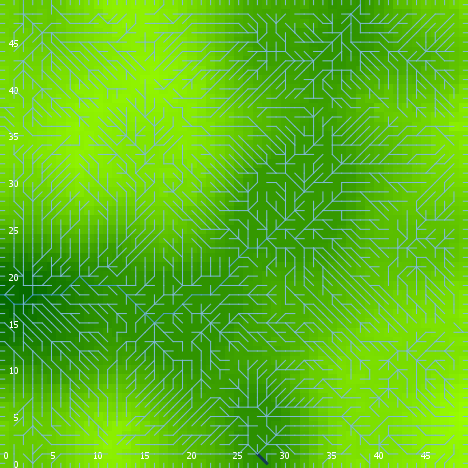

The data file committed next to this chart (first rows):
export-world data (NetLogo 6.0.4)
land_04_withSoilProperties.nlogo
05/10/2020 12:18:00:849 +0100
RANDOM STATE
0 0 -1727483681 137 -0.8925656745592763 …
GLOBALS
min-pxcor, max-pxcor, min-pycor, max-pycor, perspective, subject, nextIndex, directed-links, ticks, display-mode, elevationdistribution, elev_algorithm-style, elev_featureanglerange, elev_inversioniterations, elev_noise, elev_numdepressions, elev_numprotuberances, elev_numranges, elev_numrifts, elev_rangeaggregation, elev_rangeheight, elev_rangelength, elev_riftaggregation, elev_riftheight
0, 49, 0, 49, 0, nobody, 2600, "UNDIRECTED", -1, "terrain", [33.29183159503298 20.030452142124034 29…, "C#", 20.15, 1.863, 3.241, 9, 3, 41, 72, 0.5443, 33.98, 3221, 0.9336, -18.71
TURTLES
who, color, heading, xcor, ycor, shape, label, label-color, breed, hidden?, size, pen-size, pen-mode, numpoints
0, 5, 344, 41, 31, "default", "", 9.9, {breed flowholders}, true, 1, 1, "up", 
1, 15, 177, 28, 37, "default", "", 9.9, {breed flowholders}, true, 1, 1, "up", 
2, 135, 30, 11, 42, "default", "", 9.9, {breed flowholders}, true, 1, 1, "up", 
3, 105, 314, 14, 8, "default", "", 9.9, {breed flowholders}, true, 1, 1, "up", 
4, 85, 221, 9, 24, "default", "", 9.9, {breed flowholders}, true, 1, 1, "up", 
5, 45, 328, 4, 23, "default", "", 9.9, {breed flowholders}, true, 1, 1, "up", 
6, 105, 344, 43, 2, "default", "", 9.9, {breed flowholders}, true, 1, 1, "up", 
7, 125, 211, 11, 25, "default", "", 9.9, {breed flowholders}, true, 1, 1, "up", 
8, 85, 58, 20, 19, "default", "", 9.9, {breed flowholders}, true, 1, 1, "up", 
9, 105, 346, 17, 4, "default", "", 9.9, {breed flowholders}, true, 1, 1, "up", 
10, 75, 117, 23, 26, "default", "", 9.9, {breed flowholders}, true, 1, 1, "up", 
11, 45, 149, 11, 17, "default", "", 9.9, {breed flowholders}, true, 1, 1, "up", 
12, 45, 163, 31, 32, "default", "", 9.9, {breed flowholders}, true, 1, 1, "up", 
13, 15, 203, 16, 18, "default", "", 9.9, {breed flowholders}, true, 1, 1, "up", 
14, 135, 308, 35, 23, "default", "", 9.9, {breed flowholders}, true, 1, 1, "up", 
15, 135, 254, 13, 28, "default", "", 9.9, {breed flowholders}, true, 1, 1, "up", 
16, 105, 3, 45, 31, "default", "", 9.9, {breed flowholders}, true, 1, 1, "up", 
17, 5, 203, 47, 18, "default", "", 9.9, {breed flowholders}, true, 1, 1, "up", 
18, 85, 15, 23, 43, "default", "", 9.9, {breed flowholders}, true, 1, 1, "up", 
19, 97, 90, 49, 22, "line half", "", 9.9, {breed flowholders}, false, 1, 1, "up", 
20, 15, 315, 38, 16, "default", "", 9.9, {breed flowholders}, true, 1, 1, "up", 
21, 15, 33, 12, 40, "default", "", 9.9, {breed flowholders}, true, 1, 1, "up", 
22, 97, 180, 45, 0, "line half", "", 9.9, {breed flowholders}, false, 1, 1, "up", 
23, 85, 182, 32, 16, "default", "", 9.9, {breed flowholders}, true, 1, 1, "up", 
24, 5, 270, 2, 39, "default", "", 9.9, {breed flowholders}, true, 1, 1, "up", 
25, 75, 178, 36, 8, "default", "", 9.9, {breed flowholders}, true, 1, 1, "up", 
26, 135, 3, 10, 32, "default", "", 9.9, {breed flowholders}, true, 1, 1, "up", 
27, 25, 173, 16, 31, "default", "", 9.9, {breed flowholders}, true, 1, 1, "up", 
28, 25, 110, 46, 38, "default", "", 9.9, {breed flowholders}, true, 1, 1, "up", 
29, 75, 51, 42, 27, "default", "", 9.9, {breed flowholders}, true, 1, 1, "up", 
30, 15, 145, 6, 32, "default", "", 9.9, {breed flowholders}, true, 1, 1, "up", 
31, 97, 180, 23, 0, "line half", "", 9.9, {breed flowholders}, false, 1, 1, "up", 
32, 75, 238, 41, 2, "default", "", 9.9, {breed flowholders}, true, 1, 1, "up", 
33, 95, 301, 43, 28, "default", "", 9.9, {breed flowholders}, true, 1, 1, "up", 
34, 95, 181, 27, 7, "default", "", 9.9, {breed flowholders}, true, 1, 1, "up", 
35, 97, 90, 49, 5, "line half", "", 9.9, {breed flowholders}, false, 1, 1, "up", 
36, 55, 93, 6, 34, "default", "", 9.9, {breed flowholders}, true, 1, 1, "up", 
37, 5, 160, 38, 38, "default", "", 9.9, {breed flowholders}, true, 1, 1, "up", 
38, 15, 218, 47, 3, "default", "", 9.9, {breed flowholders}, true, 1, 1, "up", 
39, 135, 334, 25, 23, "default", "", 9.9, {breed flowholders}, true, 1, 1, "up", 
40, 15, 270, 27, 36, "default", "", 9.9, {breed flowholders}, true, 1, 1, "up", 
41, 95, 266, 28, 6, "default", "", 9.9, {breed flowholders}, true, 1, 1, "up", 
42, 25, 218, 25, 27, "default", "", 9.9, {breed flowholders}, true, 1, 1, "up", 
43, 25, 295, 21, 11, "default", "", 9.9, {breed flowholders}, true, 1, 1, "up", 
44, 5, 200, 18, 23, "default", "", 9.9, {breed flowholders}, true, 1, 1, "up", 
45, 85, 250, 17, 10, "default", "", 9.9, {breed flowholders}, true, 1, 1, "up", 
46, 95, 193, 13, 29, "default", "", 9.9, {breed flowholders}, true, 1, 1, "up", 
47, 97, 270, 0, 21, "line half", "", 9.9, {breed flowholders}, false, 1, 1, "up", 
48, 135, 52, 43, 5, "default", "", 9.9, {breed flowholders}, true, 1, 1, "up", 
49, 85, 107, 29, 12, "default", "", 9.9, {breed flowholders}, true, 1, 1, "up", 
50, 65, 139, 35, 22, "default", "", 9.9, {breed flowholders}, true, 1, 1, "up", 
... 10,819 more rows
